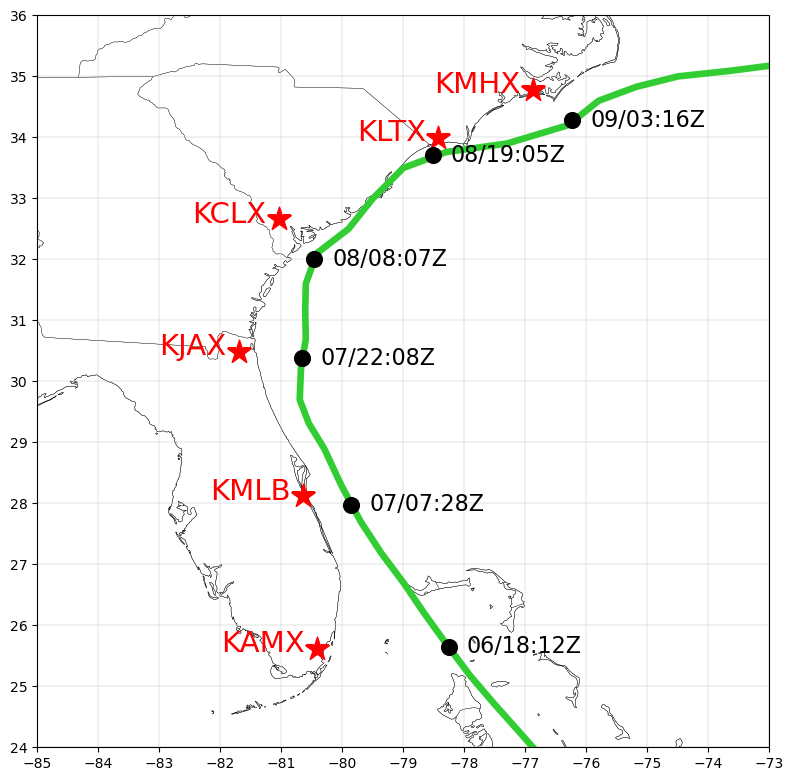

Source data for this figure (header and first rows):
Year, Month, Day, Time (Z), Lat, Lon, Pressure (hPa), Windspeed (kt)
2016, 10, 6, 0, 23, -76, 960, 105
2016, 10, 6, 3, 23.38, -76.33, 956, 105
2016, 10, 6, 6, 23.8, -76.7, 952, 110
2016, 10, 6, 9, 24.23, -77.08, 945, 115
2016, 10, 6, 12, 24.7, -77.5, 937, 120
2016, 10, 6, 15, 25.18, -77.91, 937, 120
2016, 10, 6, 18, 25.7, -78.3, 937, 120
2016, 10, 6, 21, 26.2, -78.66, 937, 115
2016, 10, 7, 0, 26.7, -79, 937, 115
2016, 10, 7, 3, 27.18, -79.36, 938, 110
2016, 10, 7, 6, 27.7, -79.7, 939, 110
2016, 10, 7, 9, 28.3, -80.02, 942, 105
2016, 10, 7, 12, 28.9, -80.3, 944, 105
2016, 10, 7, 15, 29.31, -80.55, 946, 100
2016, 10, 7, 18, 29.7, -80.7, 946, 100
2016, 10, 7, 21, 30.2, -80.68, 948, 95
2016, 10, 8, 0, 30.7, -80.6, 949, 95
2016, 10, 8, 3, 31.16, -80.61, 951, 90
2016, 10, 8, 6, 31.6, -80.6, 953, 85
2016, 10, 8, 9, 32.1, -80.42, 957, 85
2016, 10, 8, 12, 32.5, -79.9, 963, 80
2016, 10, 8, 15, 33, -79.5, 967, 75
2016, 10, 8, 18, 33.5, -79, 973, 70
2016, 10, 8, 21, 33.76, -78.3, 978, 70
2016, 10, 9, 0, 33.9, -77.3, 981, 70
2016, 10, 9, 3, 34.2, -76.3, 982, 70
2016, 10, 9, 6, 34.6, -75.8, 983, 70
2016, 10, 9, 9, 34.83, -75.18, 983, 65
2016, 10, 9, 12, 35, -74.5, 984, 65
2016, 10, 9, 15, 35.09, -73.66, 985, 65
2016, 10, 9, 18, 35.2, -72.8, 987, 60
